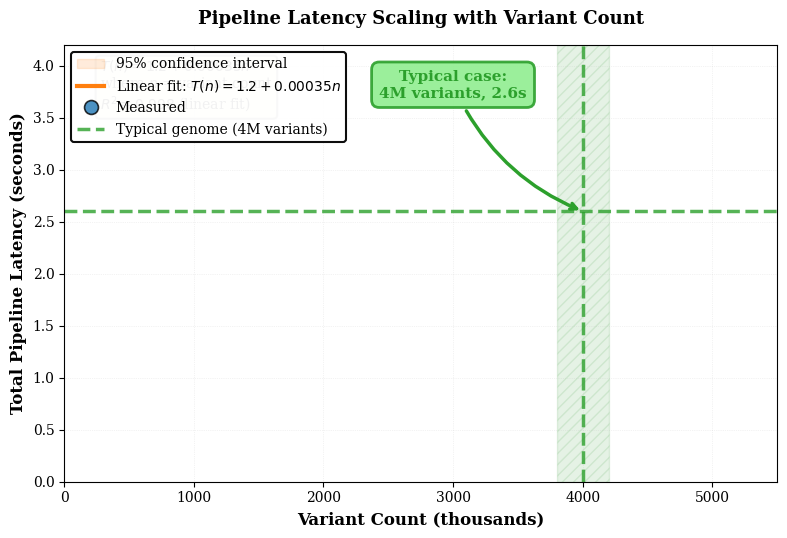

Recreate this plot in Python. (Note: this script raises an exception after producing the figure.)
#!/usr/bin/env python3
"""
Fix scaling_variants figure (Figure 6) - ensure all elements are visible
"""

import numpy as np
import matplotlib.pyplot as plt

# Set publication-quality style
plt.rcParams['font.family'] = 'serif'
plt.rcParams['font.size'] = 11
plt.rcParams['axes.labelsize'] = 12
plt.rcParams['axes.titlesize'] = 13
plt.rcParams['legend.fontsize'] = 10
plt.rcParams['figure.dpi'] = 300

def generate_scaling_analysis():
    """Pipeline latency vs. variant count - FIXED VERSION"""
    print("Generating Figure 6: Scaling Analysis (Fixed)...")

    fig, ax = plt.subplots(figsize=(8, 5.5))

    # Simulated data: T(n) = 1.2 + 0.00035n seconds
    variant_counts = np.array([100, 500, 1000, 2000, 3000, 4000, 5000]) * 1000  # thousands
    latencies = 1.2 + 0.00035 * variant_counts  # seconds

    # Add some realistic noise
    np.random.seed(42)
    noise = np.random.normal(0, 0.05, len(latencies))
    measured = latencies + noise

    # Confidence interval (shaded region) - PLOT FIRST SO IT'S IN BACKGROUND
    upper = latencies + 0.15
    lower = latencies - 0.15
    ax.fill_between(variant_counts/1000, lower, upper, alpha=0.15, color='#ff7f0e',
                     label='95% confidence interval', zorder=1)

    # Plot linear fit - SECOND LAYER
    ax.plot(variant_counts/1000, latencies, '-', linewidth=3, color='#ff7f0e',
            label='Linear fit: $T(n) = 1.2 + 0.00035n$', zorder=3)

    # Plot measured points - TOP LAYER
    ax.plot(variant_counts/1000, measured, 'o', markersize=10, color='#1f77b4',
            label='Measured', alpha=0.8, markeredgecolor='black', markeredgewidth=1.2, zorder=4)

    # Highlight typical genome (4M variants) - WITH HATCHING
    ax.axvline(x=4000, color='#2ca02c', linestyle='--', linewidth=2.5,
               label='Typical genome (4M variants)', alpha=0.8, zorder=2)
    ax.axhline(y=2.6, color='#2ca02c', linestyle='--', linewidth=2.5, alpha=0.8, zorder=2)

    # Add green shaded region for typical genome range
    ax.axvspan(3800, 4200, alpha=0.1, color='green', zorder=0, hatch='///')

    # Annotation - PROMINENT
    ax.annotate('Typical case:\n4M variants, 2.6s',
                xy=(4000, 2.6),
                xytext=(3000, 3.7),
                arrowprops=dict(arrowstyle='->', color='#2ca02c', lw=2.5,
                               connectionstyle='arc3,rad=0.2'),
                fontsize=11, ha='center', fontweight='bold', color='#2ca02c',
                bbox=dict(boxstyle='round,pad=0.5', facecolor='lightgreen',
                         edgecolor='#2ca02c', linewidth=2, alpha=0.9),
                zorder=5)

    # Add formula box
    formula_text = (
        r'$T(n) = 1.2 + 0.00035n$'
        '\n'
        'where $n$ = variant count'
        '\n'
        r'$R^2 = 0.998$ (linear fit)'
    )
    ax.text(0.05, 0.97, formula_text, transform=ax.transAxes,
            fontsize=10, verticalalignment='top', horizontalalignment='left',
            bbox=dict(boxstyle='round', facecolor='lightyellow', alpha=0.9,
                     edgecolor='gray', linewidth=1.5),
            zorder=5)

    # Labels and title
    ax.set_xlabel('Variant Count (thousands)', fontweight='bold', fontsize=12)
    ax.set_ylabel('Total Pipeline Latency (seconds)', fontweight='bold', fontsize=12)
    ax.set_title('Pipeline Latency Scaling with Variant Count',
                 fontweight='bold', pad=15, fontsize=13)

    # Grid and limits
    ax.grid(True, alpha=0.3, linestyle=':', linewidth=0.5, zorder=0)
    legend = ax.legend(loc='upper left', framealpha=0.95, fontsize=10, edgecolor='black')
    legend.get_frame().set_linewidth(1.5)
    ax.set_xlim(0, 5500)
    ax.set_ylim(0, 4.2)

    # Add tick marks
    ax.tick_params(axis='both', which='major', labelsize=10)

    plt.tight_layout()

    # Save figure
    output_pdf = 'figures/scaling_variants.pdf'
    output_png = 'figures/scaling_variants.png'
    plt.savefig(output_pdf, format='pdf', bbox_inches='tight', dpi=300)
    plt.savefig(output_png, format='png', bbox_inches='tight', dpi=300)
    print(f"✓ Figure saved: {output_pdf}")
    print(f"✓ Figure saved: {output_png}")

    plt.show()

if __name__ == "__main__":
    generate_scaling_analysis()
